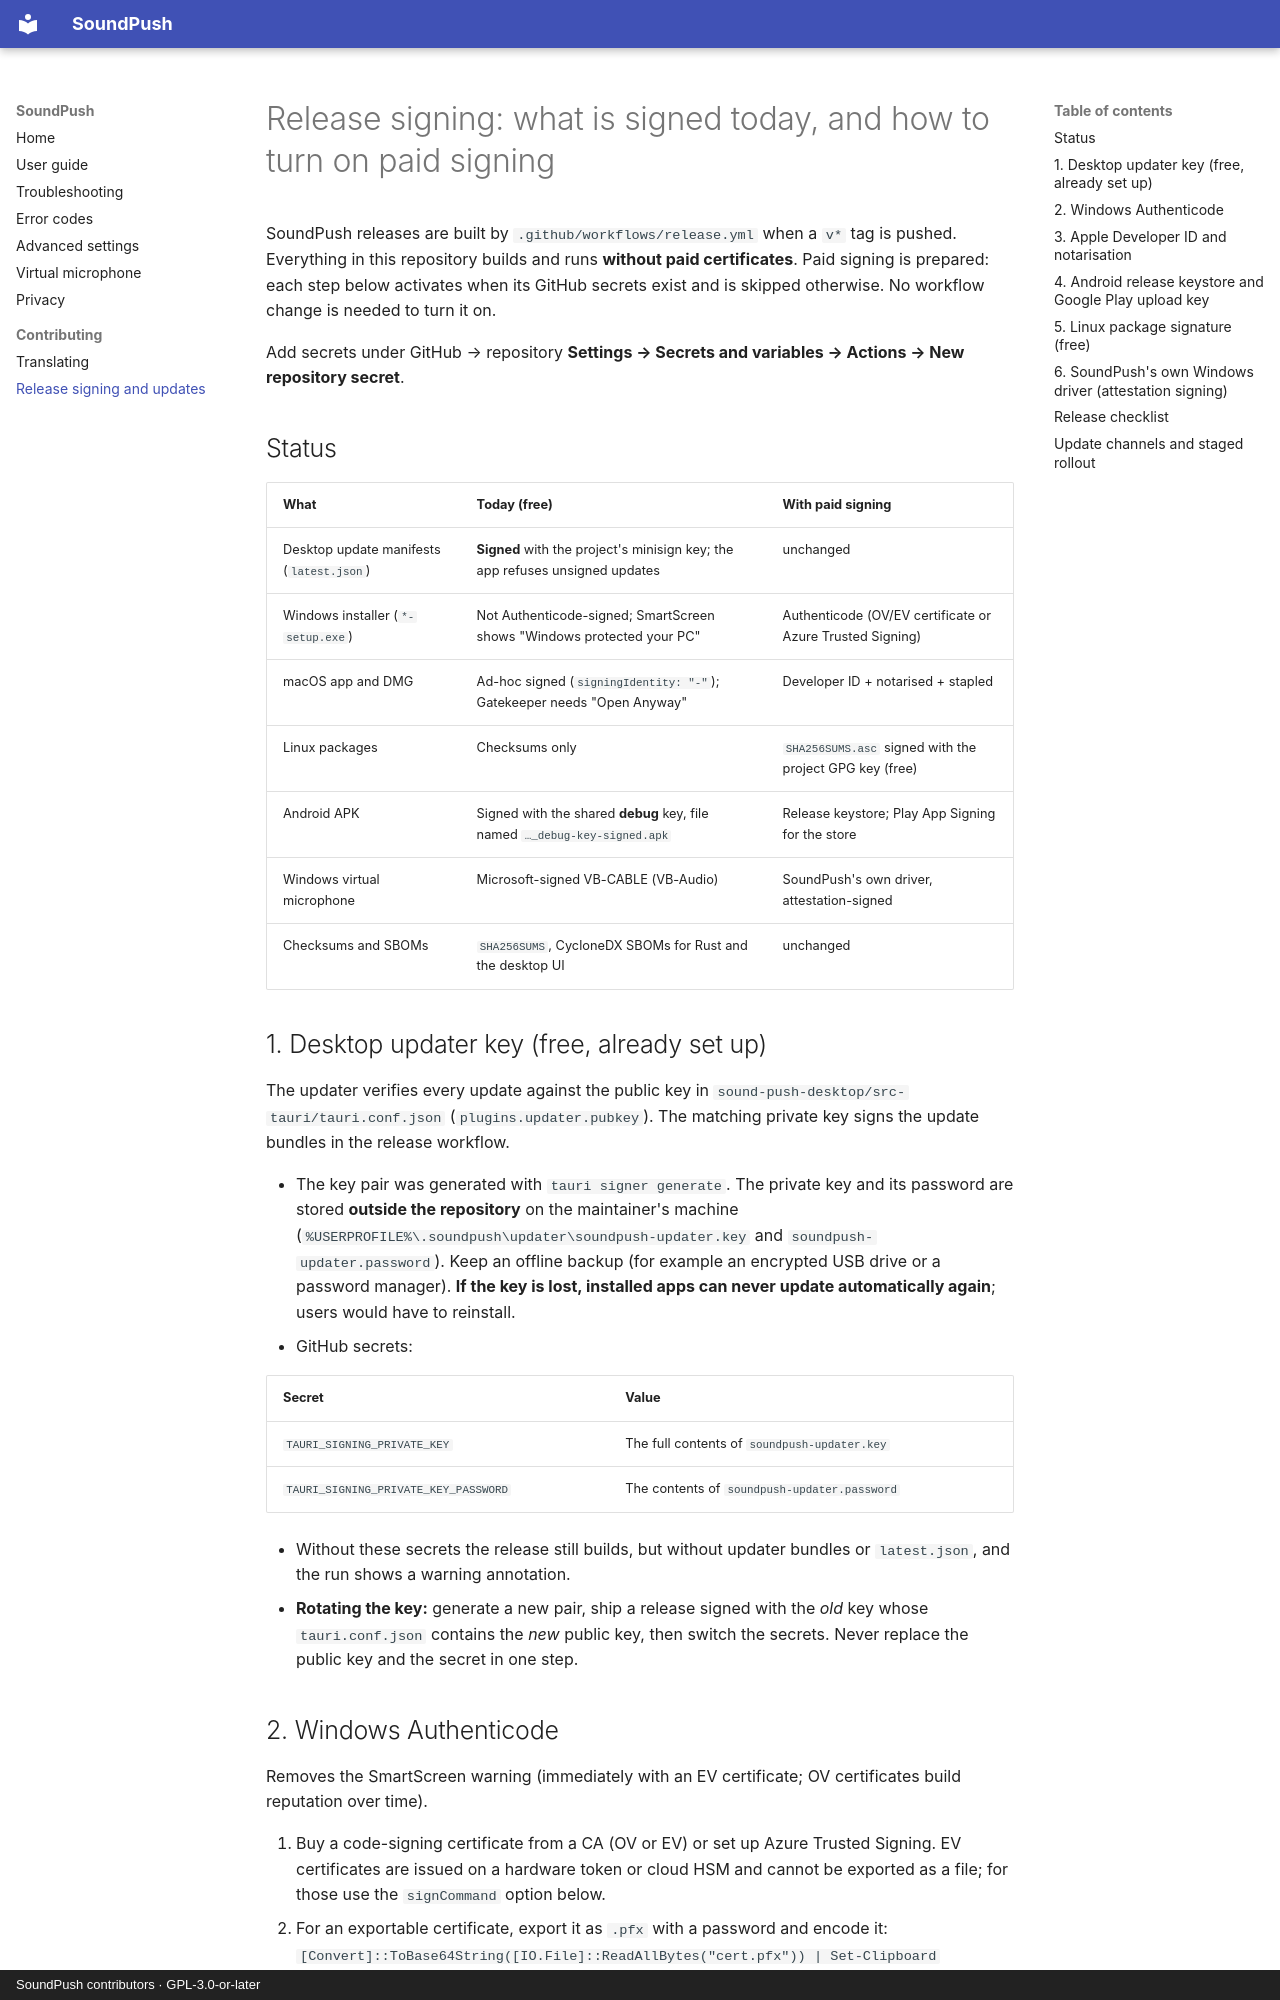

repository: FlyToRakib/soundpush · page: release-signing/index.html · generator: mkdocs · copyright: SoundPush contributors · GPL-3.0-or-later

# Release signing: what is signed today, and how to turn on paid signing

SoundPush releases are built by `.github/workflows/release.yml` when a `v*` tag is pushed. Everything in this
repository builds and runs **without paid certificates**. Paid signing is prepared: each step below activates when
its GitHub secrets exist and is skipped otherwise. No workflow change is needed to turn it on.

Add secrets under GitHub → repository **Settings → Secrets and variables → Actions → New repository secret**.

## Status

| What | Today (free) | With paid signing |
|---|---|---|
| Desktop update manifests (`latest.json`) | **Signed** with the project's minisign key; the app refuses unsigned updates | unchanged |
| Windows installer (`*-setup.exe`) | Not Authenticode-signed; SmartScreen shows "Windows protected your PC" | Authenticode (OV/EV certificate or Azure Trusted Signing) |
| macOS app and DMG | Ad-hoc signed (`signingIdentity: "-"`); Gatekeeper needs "Open Anyway" | Developer ID + notarised + stapled |
| Linux packages | Checksums only | `SHA256SUMS.asc` signed with the project GPG key (free) |
| Android APK | Signed with the shared **debug** key, file named `…_debug-key-signed.apk` | Release keystore; Play App Signing for the store |
| Windows virtual microphone | Microsoft-signed VB-CABLE (VB-Audio) | SoundPush's own driver, attestation-signed |
| Checksums and SBOMs | `SHA256SUMS`, CycloneDX SBOMs for Rust and the desktop UI | unchanged |

## 1. Desktop updater key (free, already set up)

The updater verifies every update against the public key in `sound-push-desktop/src-tauri/tauri.conf.json`
(`plugins.updater.pubkey`). The matching private key signs the update bundles in the release workflow.

- The key pair was generated with `tauri signer generate`. The private key and its password are stored **outside
  the repository** on the maintainer's machine (`%USERPROFILE%\.soundpush\updater\soundpush-updater.key` and
  `soundpush-updater.password`). Keep an offline backup (for example an encrypted USB drive or a password manager).
  **If the key is lost, installed apps can never update automatically again**; users would have to reinstall.
- GitHub secrets:

  | Secret | Value |
  |---|---|
  | `TAURI_SIGNING_PRIVATE_KEY` | The full contents of `soundpush-updater.key` |
  | `TAURI_SIGNING_PRIVATE_KEY_PASSWORD` | The contents of `soundpush-updater.password` |

- Without these secrets the release still builds, but without updater bundles or `latest.json`, and the run shows a
  warning annotation.
- **Rotating the key:** generate a new pair, ship a release signed with the *old* key whose `tauri.conf.json`
  contains the *new* public key, then switch the secrets. Never replace the public key and the secret in one step.
